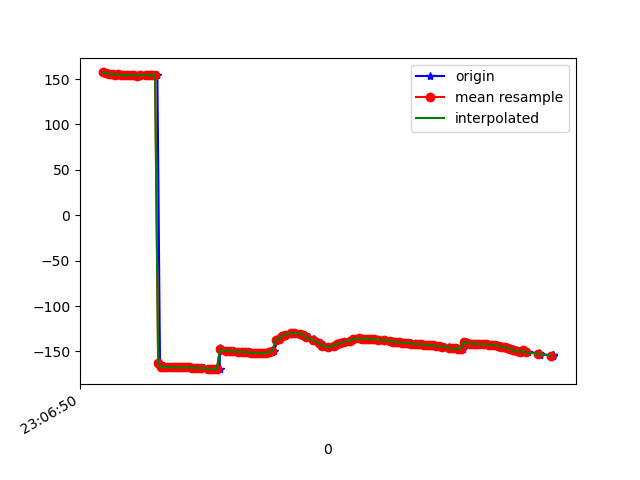

The file beside this chart, header and first rows:
1617836810806, 532454364066503, 157.27126, 28.826435, -24.826433
1617836810809, 532454383297273, 157.2, 29.81, -24.81
1617836810828, 532454402528043, 156.7, 29.52, -24.56
1617836810848, 532454421758813, 155.9, 30.25, -23.96
1617836810867, 532454441115879, 155.8, 30.06, -23.99
1617836810890, 532454460346649, 154.7, 30.32, -22.97
1617836810906, 532454479577419, 155.2, 30.44, -23.27
1617836810927, 532454498808189, 154.2, 30.85, -22.04
1617836810946, 532454518038959, 154.6, 30.77, -22.38
1617836810970, 532454537269729, 153.9, 30.62, -21.49
1617836810989, 532454556500499, 154.5, 31.35, -21.54
1617836811008, 532454575731269, 154.3, 30.96, -21.28
1617836811032, 532454594962039, 153.6, 31.17, -20.23
1617836811052, 532454614192809, 154.4, 30.93, -20.97
1617836811080, 532454633423579, 154, 30.55, -20.58
1617836811082, 532454652654349, 154.3, 31.21, -20.27
1617836811116, 532454671885119, 154.5, 30.74, -20.49
1617836811119, 532454691115889, 153.9, 30.69, -19.67
1617836811139, 532454710346659, 154.9, 31.28, -20.25
1617836811155, 532454729577429, 154.6, 31.53, -20.03
1617836811172, 532454748808199, -163.2, 30.77, -22.8
1617836811190, 532454768038969, -167.3, 31.49, -19.88
1617836811208, 532454787269739, -167.4, 31.56, -19.8
1617836811228, 532454806500509, -167.4, 31.68, -19.75
1617836811251, 532454825731279, -167.5, 31.78, -19.72
1617836811266, 532454844962049, -167.5, 31.83, -19.68
1617836811286, 532454864192819, -167.5, 31.83, -19.61
1617836811305, 532454883423589, -167.6, 31.84, -19.53
1617836811324, 532454902654359, -167.6, 31.89, -19.44
1617836811342, 532454921885129, -167.6, 31.98, -19.37
1617836811362, 532454941115899, -167.6, 32.04, -19.27
1617836811380, 532454960346669, -167.7, 32.06, -19.13
1617836811403, 532454979577439, -167.9, 32.14, -18.94
1617836811421, 532454998808209, -168.1, 32.37, -18.79
1617836811444, 532455018038979, -168.3, 32.74, -18.66
1617836811458, 532455037269749, -168.5, 33.04, -18.52
1617836811484, 532455056500519, -168.8, 33.15, -18.39
1617836811501, 532455075731289, -169.1, 33.09, -18.24
1617836811522, 532455094962059, -169.3, 32.94, -18.11
1617836811558, 532455114192829, -169.5, 32.91, -18.03
1617836811560, 532455133423599, -146.3, 33.15, -20.14
1617836811573, 532455152654369, -149.1, 33.19, -17.79
1617836811601, 532455171885139, -149.3, 33.4, -17.5
1617836811621, 532455191115909, -149.6, 33.59, -17.13
1617836811654, 532455210346679, -149.9, 33.75, -16.71
1617836811656, 532455229577449, -150.1, 33.89, -16.29
1617836811682, 532455248808219, -150.3, 34.02, -15.89
1617836811705, 532455268038989, -150.4, 34.14, -15.52
1617836811723, 532455287269759, -150.5, 34.22, -15.15
1617836811731, 532455306500529, -150.6, 34.24, -14.81
1617836811753, 532455325731299, -150.8, 34.27, -14.48
1617836811755, 532455344962069, -151.1, 34.33, -14.14
1617836811779, 532455364192839, -151.3, 34.54, -13.83
1617836811798, 532455383423609, -151.6, 34.91, -13.57
1617836811816, 532455402654379, -151.7, 35.32, -13.35
1617836811836, 532455421885149, -151.8, 35.54, -13.1
1617836811857, 532455441115919, -151.8, 35.6, -12.88
1617836811874, 532455460346689, -151.5, 35.67, -12.78
1617836811894, 532455479577459, -150.6, 35.77, -12.95
1617836811912, 532455498808229, -149.1, 35.39, -13.49
1617836811932, 532455518038999, -137.0, 34.76, -15.38
... 92 more rows
